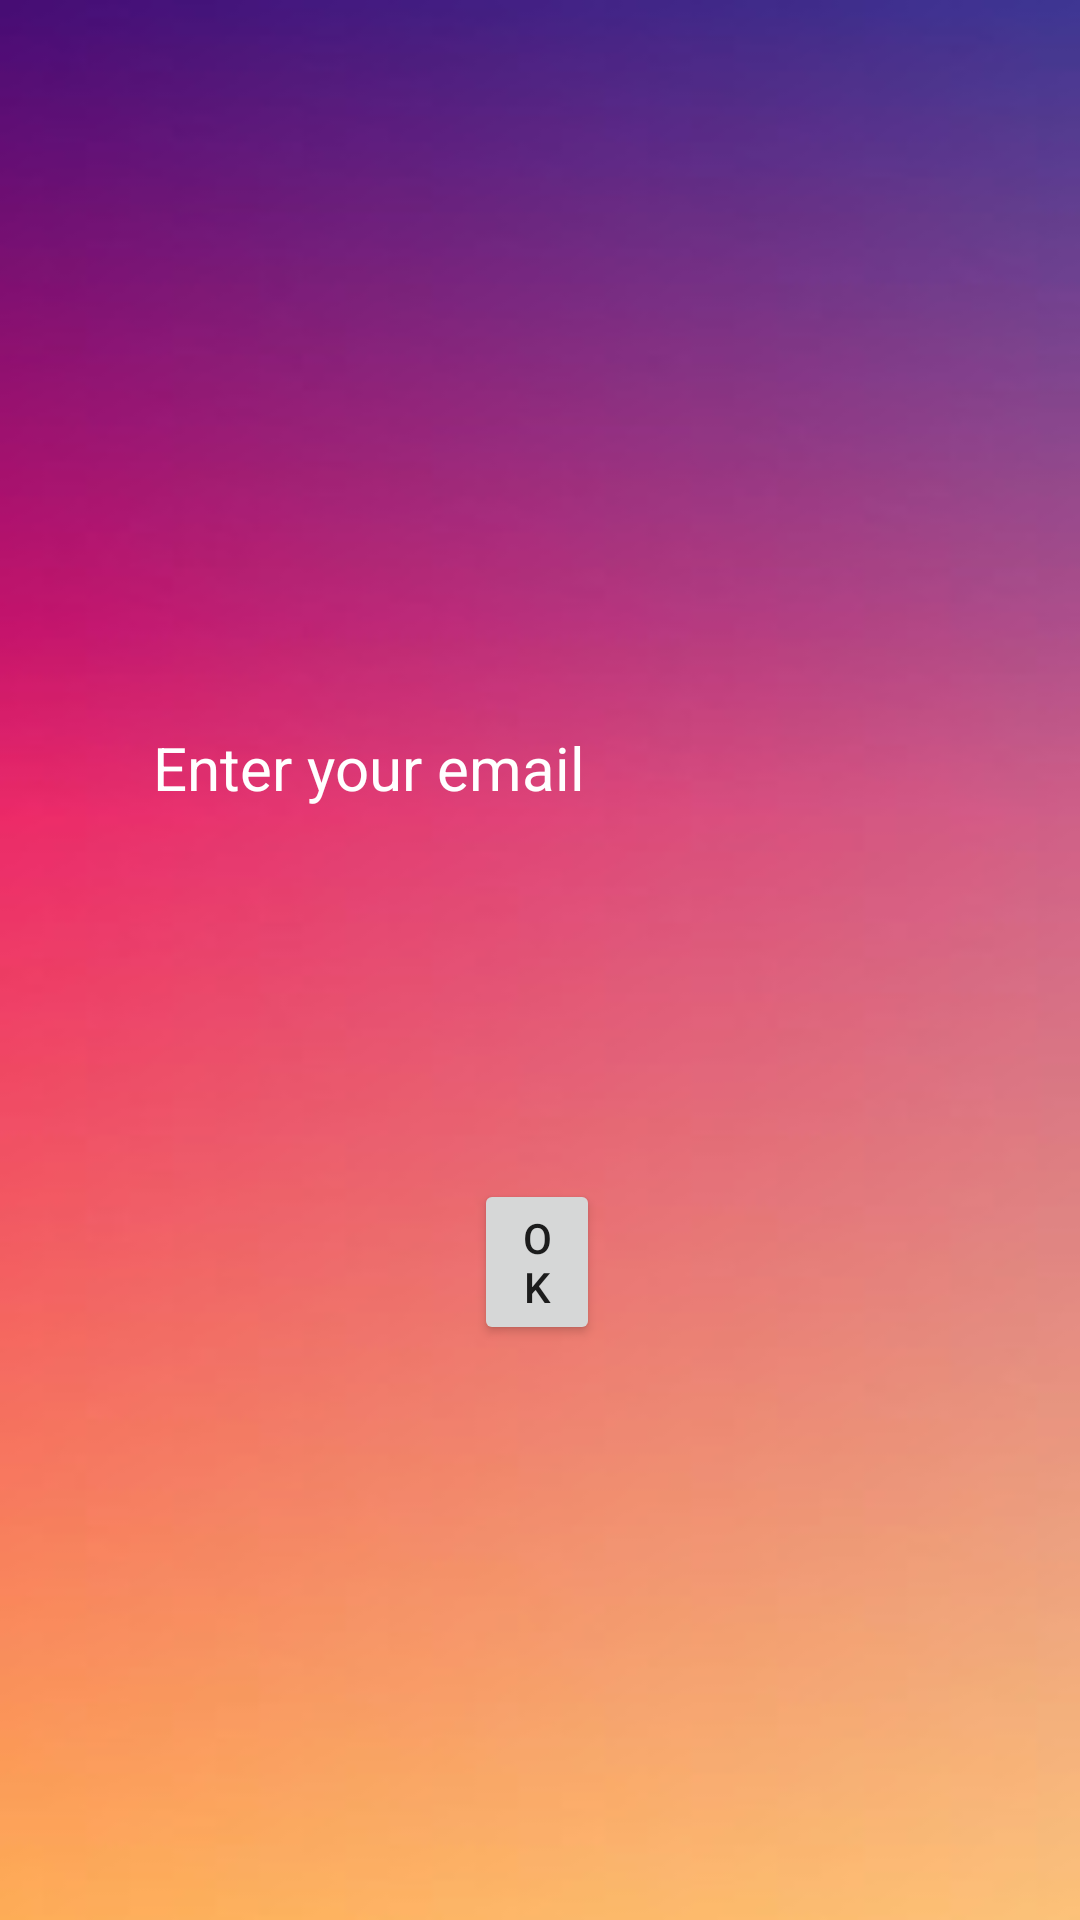

This screen was rendered from an Android layout file. Write that file and the resources it references.
<!-- AndroidManifest.xml: application theme Theme.GPSTrackerApp -->
<!-- res/layout/activity_reset_password.xml -->
<?xml version="1.0" encoding="utf-8"?>
<RelativeLayout xmlns:android="http://schemas.android.com/apk/res/android"
    xmlns:app="http://schemas.android.com/apk/res-auto"
    xmlns:tools="http://schemas.android.com/tools"
    android:layout_width="match_parent"
    android:layout_height="match_parent"
    tools:context=".ResetPasswordActivity"
    android:background="@drawable/thumb_901069">

    <EditText
        android:id="@+id/email"
        android:layout_width="329dp"
        android:layout_height="50dp"
        android:layout_alignParentStart="true"
        android:layout_alignParentTop="true"
        android:layout_alignParentEnd="true"
        android:layout_marginStart="41dp"
        android:layout_marginTop="231dp"
        android:layout_marginEnd="41dp"
        android:background="@drawable/input_bg"
        android:drawableLeft="@drawable/baseline_email_24"
        android:drawableTint="@color/white"
        android:paddingTop="10dp"
        android:paddingRight="10dp"
        android:paddingBottom="10dp"
        android:drawablePadding="10dp"
        android:paddingLeft="10dp"
        android:layout_weight="1"
        android:textColor="@color/white"
        android:textColorHint="@color/white"
        android:textSize="20sp"
        android:ems="10"
        android:inputType="textEmailAddress"
        android:hint="Enter your email"/>

    <Button
        android:id="@+id/button_ok"
        android:layout_width="wrap_content"
        android:layout_height="wrap_content"
        android:layout_below="@+id/email"
        android:layout_alignStart="@+id/email"
        android:layout_alignEnd="@+id/email"
        android:layout_marginStart="117dp"
        android:layout_marginTop="112dp"
        android:layout_marginEnd="119dp"
        android:text="OK" />

    <ProgressBar
        android:id="@+id/progressBar"
        style="?android:attr/progressBarStyle"
        android:layout_width="wrap_content"
        android:layout_height="wrap_content"
        android:layout_above="@+id/button_ok"
        android:layout_below="@+id/email"
        android:layout_alignParentStart="true"
        android:layout_alignParentEnd="true"
        android:layout_marginStart="179dp"
        android:layout_marginTop="27dp"
        android:layout_marginEnd="184dp"
        android:layout_marginBottom="37dp"
        android:visibility="gone"/>
</RelativeLayout>
<!-- resources referenced by this layout -->
<resources>
  <color name="white">#FFFFFFFF</color>
  <!-- drawable thumb_901069: png bitmap (drawable, 37103 bytes) -->
  <style name="Theme.GPSTrackerApp" parent="Theme.MaterialComponents.DayNight.DarkActionBar">
          
          <item name="colorPrimary">@color/purple_500</item>
          <item name="colorPrimaryVariant">@color/purple_700</item>
          <item name="colorOnPrimary">@color/white</item>
          
          <item name="colorSecondary">@color/teal_200</item>
          <item name="colorSecondaryVariant">@color/teal_700</item>
          <item name="colorOnSecondary">@color/black</item>
          
          <item name="android:statusBarColor">?attr/colorPrimaryVariant</item>
          
      </style>
  <color name="purple_500">#E91E63</color>
  <color name="purple_700">#FF80AB</color>
  <color name="teal_200">#FF03DAC5</color>
  <color name="teal_700">#FF018786</color>
  <color name="black">#FF000000</color>
</resources>
